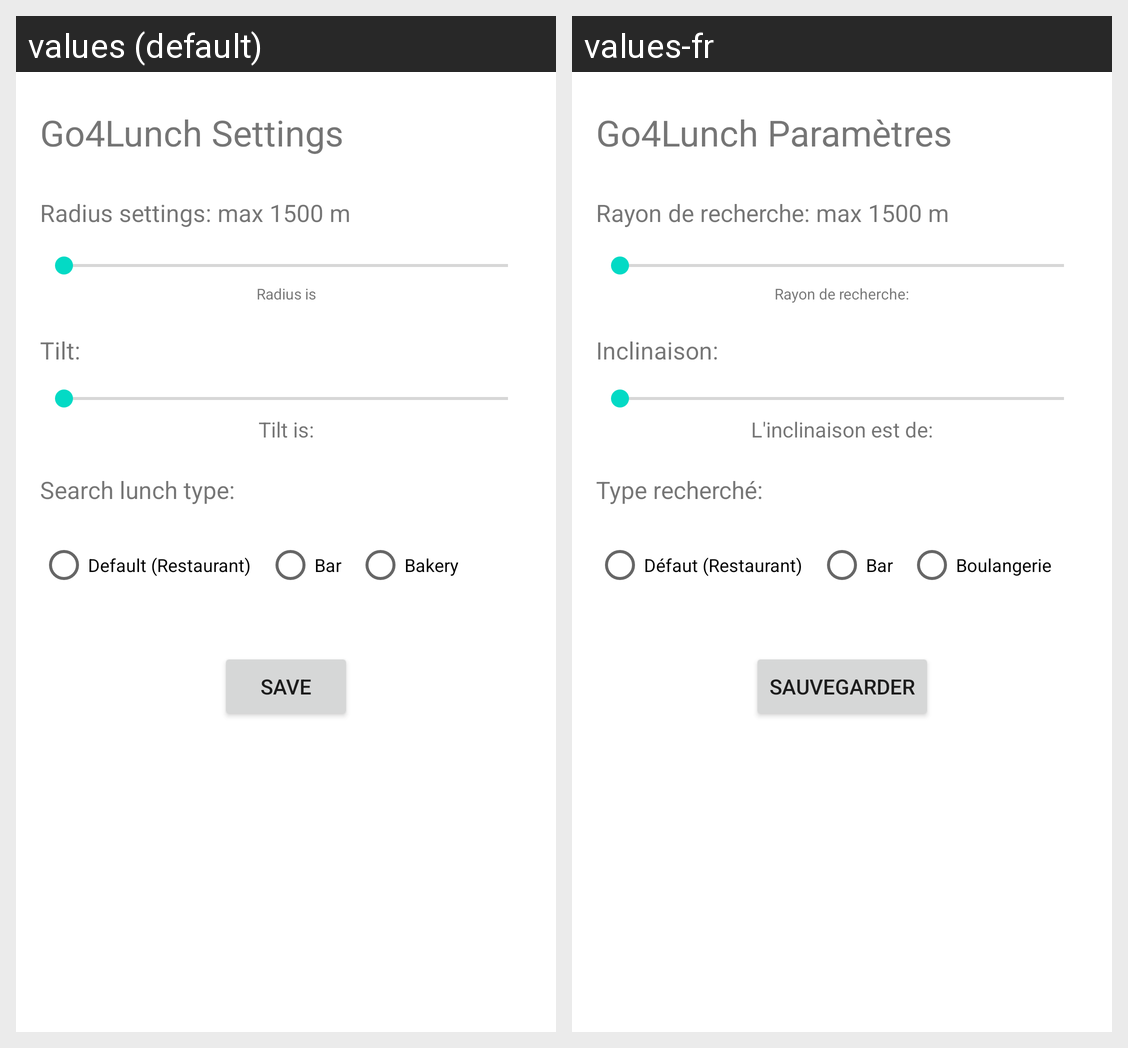

The Android screen above is rendered under two locales of the same app. Produce the string resources it draws, with the default and per-locale values.
Android screen res/layout/fragment_settings.xml rendered under 2 locales, left to right: values (default), values-fr. Device: Nexus 5 (rendered at 1080×1920; each locale shown at half size, 540×960, under a caption strip naming it); theme Theme.Go4Lunch.
Strings drawn on this screen, with the default value and each locale's value (text and hints the layout hard-codes, and strings that could not be matched under every locale, appear in the picture but are not listed):

go4lunch_settings
  values: Go4Lunch Settings
  values-fr: Go4Lunch Paramètres

radius_settings_max_1500_m
  values: Radius settings: max 1500 m
  values-fr: Rayon de recherche: max 1500 m

radius_is
  values: Radius is
  values-fr: Rayon de recherche:

tilt
  values: Tilt:
  values-fr: Inclinaison:

tilt_is
  values: Tilt is:
  values-fr: L'inclinaison est de:

search_type
  values: Search lunch type:
  values-fr: Type recherché:

default_restaurant
  values: Default (Restaurant)
  values-fr: Défaut (Restaurant)

bar
  values: Bar
  values-fr: Bar

bakery
  values: Bakery
  values-fr: Boulangerie

save
  values: Save
  values-fr: Sauvegarder
